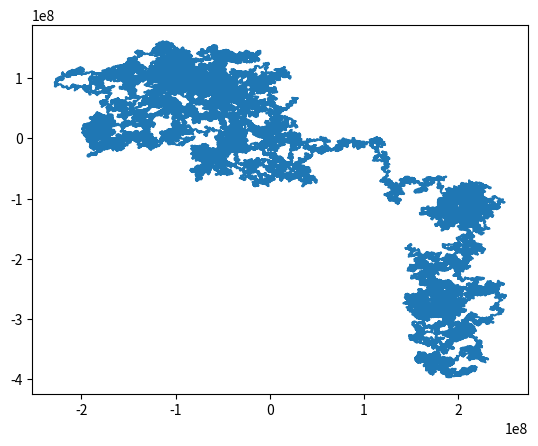

The matplotlib source for this figure:
import numpy as np
import math
import itertools as iter









#start funktionen



def verlauf_2d(multivar_data,emb_dim,emb_delay):
    #for i in range(anzahl der fenster):
    def gaus(x):
        if x<0:
            out=0
        else:
            out=(x**2+x)*0.5    
        return int(out)
    
    words=[]
    for i in range(multivar_data.shape[1]-emb_dim*emb_delay):
        
        #relevante daten aus reihe lesen |data in ausschnitt|=emb_dim+1
        relev_ausschnitt=np.zeros((multivar_data.shape[0],emb_dim+1))
        for j in range(emb_dim+1):
            relev_ausschnitt[:,j]=multivar_data[:,i+j*emb_delay]
        
        #struktur:[x1-x0<--vor der schleife|x2-x1|x3-x1,x3-x2|x4-x1,x4-x2,x4-x3|....]--> #länge=(emb_dim^2+emb_dim)/2
        #neuer schritt muss mit allen vorherigen ebenen verglichen werden um exakte position zu wissen
        relev_diff=np.zeros((multivar_data.shape[0],gaus(emb_dim)-emb_dim+1))
        #für jeden neuen punkt differenzen zu bisherigen ebenenpunkten berechnen
        relev_diff[:,0]=relev_ausschnitt[:,1]-relev_ausschnitt[:,0]
        counter=1
        for j in range(2,emb_dim+1):
            for k in range(1,j):
                    if counter==gaus(j-1):
                        relev_diff[:,counter]=relev_ausschnitt[:,j]-relev_ausschnitt[:,j-1]
                    else:
                        relev_diff[:,counter]=relev_ausschnitt[:,j]-relev_ausschnitt[:,k]
                    counter+=1
                
        #in for schleife matrizen (bisherige ebenen) erstellen und mit vektor (neue schritt) multiplizieren
        #ergebnis=vektor... soll in ergebnismatrix als zeile übertragen werden
        #plane_matrix=np.zeros((multivar_data.shape[0],emb_dim-1))
        ergebnis_matrix=np.zeros((emb_dim-1,emb_dim-1))
        #formel für indexe der differenzen für vergleich: gaus(k-1)=index ebene in rel_diff
        for j in range(2,emb_dim+1):
            for k in range(1,j):
                plane=relev_diff[:,gaus(k-1)]
                vektor=relev_diff[:,gaus(j-2)+k]
            #mithilfe mult ergebnismatrix bestimmen :
            #ergebnismatrix=untere dreickecksmatrix
                ergebnis_matrix[j-2,k-1]=plane[0]*vektor[1]-plane[1]*vektor[0]
                
         
        #mithilfe ergebnismatrix wort bestimmen und in wörterliste packen
        #zeilenweise die matrix durchgehen
        wordpart=[]
        for j in range(ergebnis_matrix.shape[0]):
            #nur bis inklusive dem eintrag auf der Diagonalen gehen
            if j>0:
                wordpart.append('|')
            for k in range(j+1):
                if ergebnis_matrix[j,k]<0:
                    wordpart.append('-')
                elif ergebnis_matrix[j,k]>0:
                    wordpart.append('+')
                else:
                    wordpart.append('0')
           
                    
        words.append(''.join(wordpart))
                
    #output mithilf np.unique bekommen (input zwar liste nicht array aber unique macht als erstes array draus)
    [list_of_words,abfolge_words,haeuf_words]=np.unique(words,return_inverse=True, return_counts=True)

    return list_of_words,abfolge_words,haeuf_words






#speicherung alle 3 punkte rotation
#wie verlauf_2D aber mehr vergleiche 
def rotationen_3_punkte(multivar_data,emb_dim,emb_delay):
    
    #alle 3punkte komb ...einschränkung max fensterlänge=10 (0,1,2,3,4,5,6,7,8,9)
    zahlen=[]
    for m in range(emb_dim+1):
        zahlen.append(str(m))
    zahlen=''.join(zahlen)
    
    indexe=np.zeros((1,3))

    #for i in range(anzahl der fenster):
    words=[]
    for i in range(multivar_data.shape[1]-emb_dim*emb_delay):
        
        #relevante daten aus reihe lesen |data in ausschnitt|=emb_dim+1
        relev_ausschnitt=np.zeros((multivar_data.shape[0],emb_dim+1))
        #print(relev_ausschnitt)
        for j in range(relev_ausschnitt.shape[1]):
            relev_ausschnitt[:,j]=multivar_data[:,i+j*emb_delay]
        
        ergebnis_matrix=np.zeros((1,math.comb(emb_dim+1,3)))
        counter=0
        kombis=iter.combinations(zahlen,3)
        #für jeden neuen punkt differenzen zu bisherigen ebenenpunkten berechnen
        for z in kombis:
            indexe[0,:]=z
            #print(indexe)
            eins=int(indexe[0,0])
            zwei=int(indexe[0,1])
            drei=int(indexe[0,2])

            diff1=relev_ausschnitt[:,eins]-relev_ausschnitt[:,zwei]
            diff2=relev_ausschnitt[:,zwei]-relev_ausschnitt[:,drei]

            ergebnis_matrix[0,counter]=diff1[0]*diff2[1]-diff1[1]*diff2[0]
            counter+=1
        #mithilfe ergebnismatrix wort bestimmen und in wörterliste packen
        #zeilenweise die matrix durchgehen
        #print(ergebnis_matrix)
        wordpart=[]
        for k in range(ergebnis_matrix.shape[1]):
                if ergebnis_matrix[0,k]<0:
                    wordpart.append('-')
                elif ergebnis_matrix[0,k]>0:
                    wordpart.append('+')
                else:
                    wordpart.append('0')

        words.append(''.join(wordpart))
                
    #output mithilf np.unique bekommen (input zwar liste nicht array aber unique macht als erstes array draus)
    [list_of_words,abfolge_words,haeuf_words]=np.unique(words,return_inverse=True, return_counts=True)

    return list_of_words,abfolge_words,haeuf_words










#gaussian spaziergang (random walk with gaussian increments)
import time
import random as ran
import matplotlib.pyplot as plt


parametercount=2
delay=1
embedding_dim=3
datalae=100000

'''
mü=0
standev=1
spaziergang2=np.zeros((parametercount,datalae))
start=time.time()
for i in range(1,datalae):
    for j in range(parametercount):
        spaziergang2[j,i]=spaziergang2[j,i-1]+ran.gauss(mü,standev) #normal distribution
print('spaziergang took %s sec.' %(time.time()-start))
[muster3,index3,haeufigkeiten3]=rotationen_3_punkte(spaziergang2,emb_delay=delay,emb_dim=embedding_dim)
print(muster3)
print(haeufigkeiten3)

plt.plot(spaziergang2[0,:],spaziergang2[1,:])
plt.show()

#plt.stairs(haeufigkeiten3)
'''


#output rotationen_3_punkte
'''
['+' '-']
[50080 49918]

['++++' '+++-' '++-+' '++--' '+-++' '+--+' '+---' '-+++' '-++-' '-+--'
 '--++' '--+-' '---+' '----']
[16669  6364  2041 12406  2147  4224  6262  6304  4087  2035 12464  2003
  6264 16727]

['++++++++++' '+++++++++-' '++++++++--' '+++++++---' '++++++-+++'
 '++++++--++' '++++++---+' '++++++----' '+++++-++++' '+++++-++-+'
 '+++++-++--' '+++++-+---' '+++++--+++' '+++++---++' '+++++---+-'
 '+++++-----' '++++--++++' '++++--++-+' '++++--+--+' '++++--+---'
 '++++---+++' '++++---++-' '++++----+-' '++++------' '+++-+++++-'
 '+++-++++--' '+++-+++--+' '+++-+++---' '+++-++-+++' '+++-++-++-'
 '+++-++--++' '+++-++---+' '+++--++++-' '+++--+++-+' '+++--+++--'
 '+++--++--+' '+++--+-++-' '+++--+--++' '+++--+--+-' '+++--+---+'
 '+++---++++' '+++---+++-' '+++---++-+' '+++---+--+' '+++----++-'
 '+++-----+-' '+++------+' '+++-------' '++-+++++++' '++-++++++-'
 '++-+++-+++' '++-+-+++++' '++-+-++-++' '++-+-+-+++' '++-+--++++'
 '++-+--+-++' '++-+--+--+' '++-+--+---' '++-+---+++' '++-+---++-'
 '++-+---+--' '++-+------' '++--+++++-' '++--++-+++' '++--++-++-'
 '++--+-+++-' '++--+--++-' '++--+--+--' '++----++++' '++----+++-'
 '++----+-++' '++----+--+' '++-----++-' '++-----+--' '++-------+'
 '++--------' '+-+++-++-+' '+-+++-++--' '+-+++-+---' '+-++-+++-+'
 '+-++-++-++' '+-++-++--+' '+-++--++-+' '+-++--+--+' '+-++--+---'
 '+-+-++++--' '+-+-+++-++' '+-+-+++--+' '+-+-+++---' '+-+-++-+++'
 '+-+-++-++-' '+-+-++-+--' '+-+-++--++' '+-+-+-++--' '+-+-+-+---'
 '+-+-+--+--' '+-+--+++-+' '+-+--+++--' '+-+--++-++' '+-+--++--+'
 '+-+--+-++-' '+-+--+-+--' '+-+--+--++' '+-+--+--+-' '+--+++++++'
 '+--++++++-' '+--+++++-+' '+--++-+++-' '+--++-++-+' '+--++-++--'
 '+--+-+++++' '+--+-+++-+' '+--+-++-++' '+---+-+++-' '+---+-++--'
 '+---+--+--' '+----+++++' '+----+++-+' '+----+++--' '+----++-++'
 '+----+-+--' '+----+--++' '+----+--+-' '+----+----' '+-----++++'
 '+-----+++-' '+-----++--' '+-----+-++' '+------+--' '+-------++'
 '+--------+' '+---------' '-+++++++++' '-++++++++-' '-+++++++--'
 '-++++++-++' '-+++++-+--' '-+++++--++' '-+++++---+' '-+++++----'
 '-++++-++++' '-++++-++-+' '-++++-++--' '-++++-+-++' '-++++--+--'
 '-++++---++' '-++++---+-' '-++++-----' '-+++-++-++' '-+++-+--++'
 '-+++-+---+' '-++-+--+--' '-++-+---+-' '-++-+-----' '-++--+--++'
 '-++--+--+-' '-++--+---+' '-++-----+-' '-++------+' '-++-------'
 '-+-++-++-+' '-+-++-++--' '-+-++-+-++' '-+-++-+--+' '-+-++--++-'
 '-+-++--+--' '-+-++---++' '-+-++---+-' '-+-+-++-++' '-+-+-+-+++'
 '-+-+-+--++' '-+-+--++--' '-+-+--+-++' '-+-+--+--+' '-+-+--+---'
 '-+-+---+++' '-+-+---++-' '-+-+---+--' '-+-+----++' '-+--++-+++'
 '-+--++-++-' '-+--++--+-' '-+--+--++-' '-+--+--+--' '-+--+---+-'
 '-+---+-+++' '-+---+--++' '-+---+--+-' '--++++++++' '--+++++++-'
 '--+++++-++' '--+++++--+' '--++++-++-' '--++++-+--' '--++++---+'
 '--++++----' '--++-++-++' '--++-++--+' '--++-+---+' '--++--+--+'
 '--++--+---' '--++-----+' '--+-++++++' '--+-+++-++' '--+-+++--+'
 '--+-+++---' '--+-++-+++' '--+-++-++-' '--+-++-+--' '--+-++----'
 '--+-+-+---' '--+-+--+--' '--+-+-----' '--+---+---' '--+------+'
 '--+-------' '---+++++++' '---++++++-' '---+++++-+' '---++++--+'
 '---+++-++-' '---+++--+-' '---+++---+' '---+++----' '---++-+++-'
 '---++-++-+' '---++-++--' '---++-+--+' '---++--++-' '---++---++'
 '---++---+-' '---++----+' '---+--+++-' '---+--++--' '---+--+--+'
 '---+--+---' '---+---+++' '---+---++-' '---+----++' '---+-----+'
 '----++++++' '----++++-+' '----+++--+' '----+++---' '----++-+++'
 '----++-++-' '----++--+-' '----++----' '-----+++++' '-----+++-+'
 '-----+++--' '-----++---' '-----+-+++' '-----+--++' '-----+--+-'
 '-----+----' '------++++' '------+++-' '------++--' '------+---'
 '-------+++' '--------++' '---------+' '----------']
[4157 1689 1294  206 1203 1135  271  368  562  537 2547 1102   74   90
   63 1087  245  206  634 1099   50   35   67 1113  357  231   78   63
 1163  695 1032  180   32   39   43  171  209 1775  339  609   50   44
   21  264  193  246 1030 2567  563  118   98  263   36   48  444  216
  431  365  112  101   74  219   44  108  133   34   67   23  227  174
   97  147  281  242  361 1261   29  261   60   15   19   41   22   78
   85  270   62  105   97  271  281  175  135  171   44   41   60   69
  141  162   52   37  575   95  541  182   23   80   40  385  207   14
   44   48  188   36  630   86  127  292   43 1066  162  129  447  306
  773  146  352  387  639 1687 1657  583  398  386  135  788  272  428
  121  176 1058   40  218  116   74  637   51  192   51   33   16  209
  398   52   88   27  155  491   96  560   38   58  140  160   66   63
   45   60  158  158  172  318  308  107  110   80  261   77   82   11
   38   26   14   50  244   30 1238  379  243  244  132  110  169  195
   30   64   26  127   76   72  229   68  113  135  348  453  214  425
   55   42  250   79  145  609 2566 1059  256  174  261   25   44   42
  628  363 1758  212  153   26   24   50  152 1020  761 1089   61   61
  234  343 1095   54   42   59 1099  639  201  251 1102   79   84   93
 1069 2511  519  598  370  299 1119 1147  226 1250 1717 4296]
'''



mü=0
standev=1000000
spaziergang2=np.zeros((parametercount,datalae))
start=time.time()
for i in range(1,datalae):
    for j in range(parametercount):
        spaziergang2[j,i]=spaziergang2[j,i-1]+ran.gauss(mü,standev) #normal distribution
print('spaziergang took %s sec.' %(time.time()-start))
[muster3,index3,haeufigkeiten3]=verlauf_2d(spaziergang2,emb_delay=delay,emb_dim=embedding_dim)
print(muster3)
print(haeufigkeiten3)

plt.plot(spaziergang2[0,:],spaziergang2[1,:])
plt.show()

#outputs:
'''
['+' '-']
[49831 50167]

['+|++' '+|+-' '+|-+' '+|--' '-|++' '-|+-' '-|-+' '-|--']
[18995 18857  6312  6190  6239  6137 18809 18458]


'''